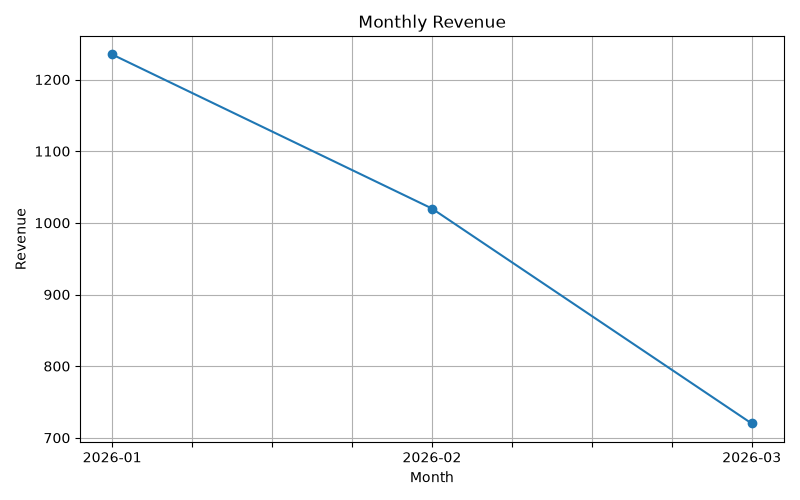

The table this chart was drawn from, first rows:
month, revenue
2026-01, 1235
2026-02, 1020
2026-03, 720.0
